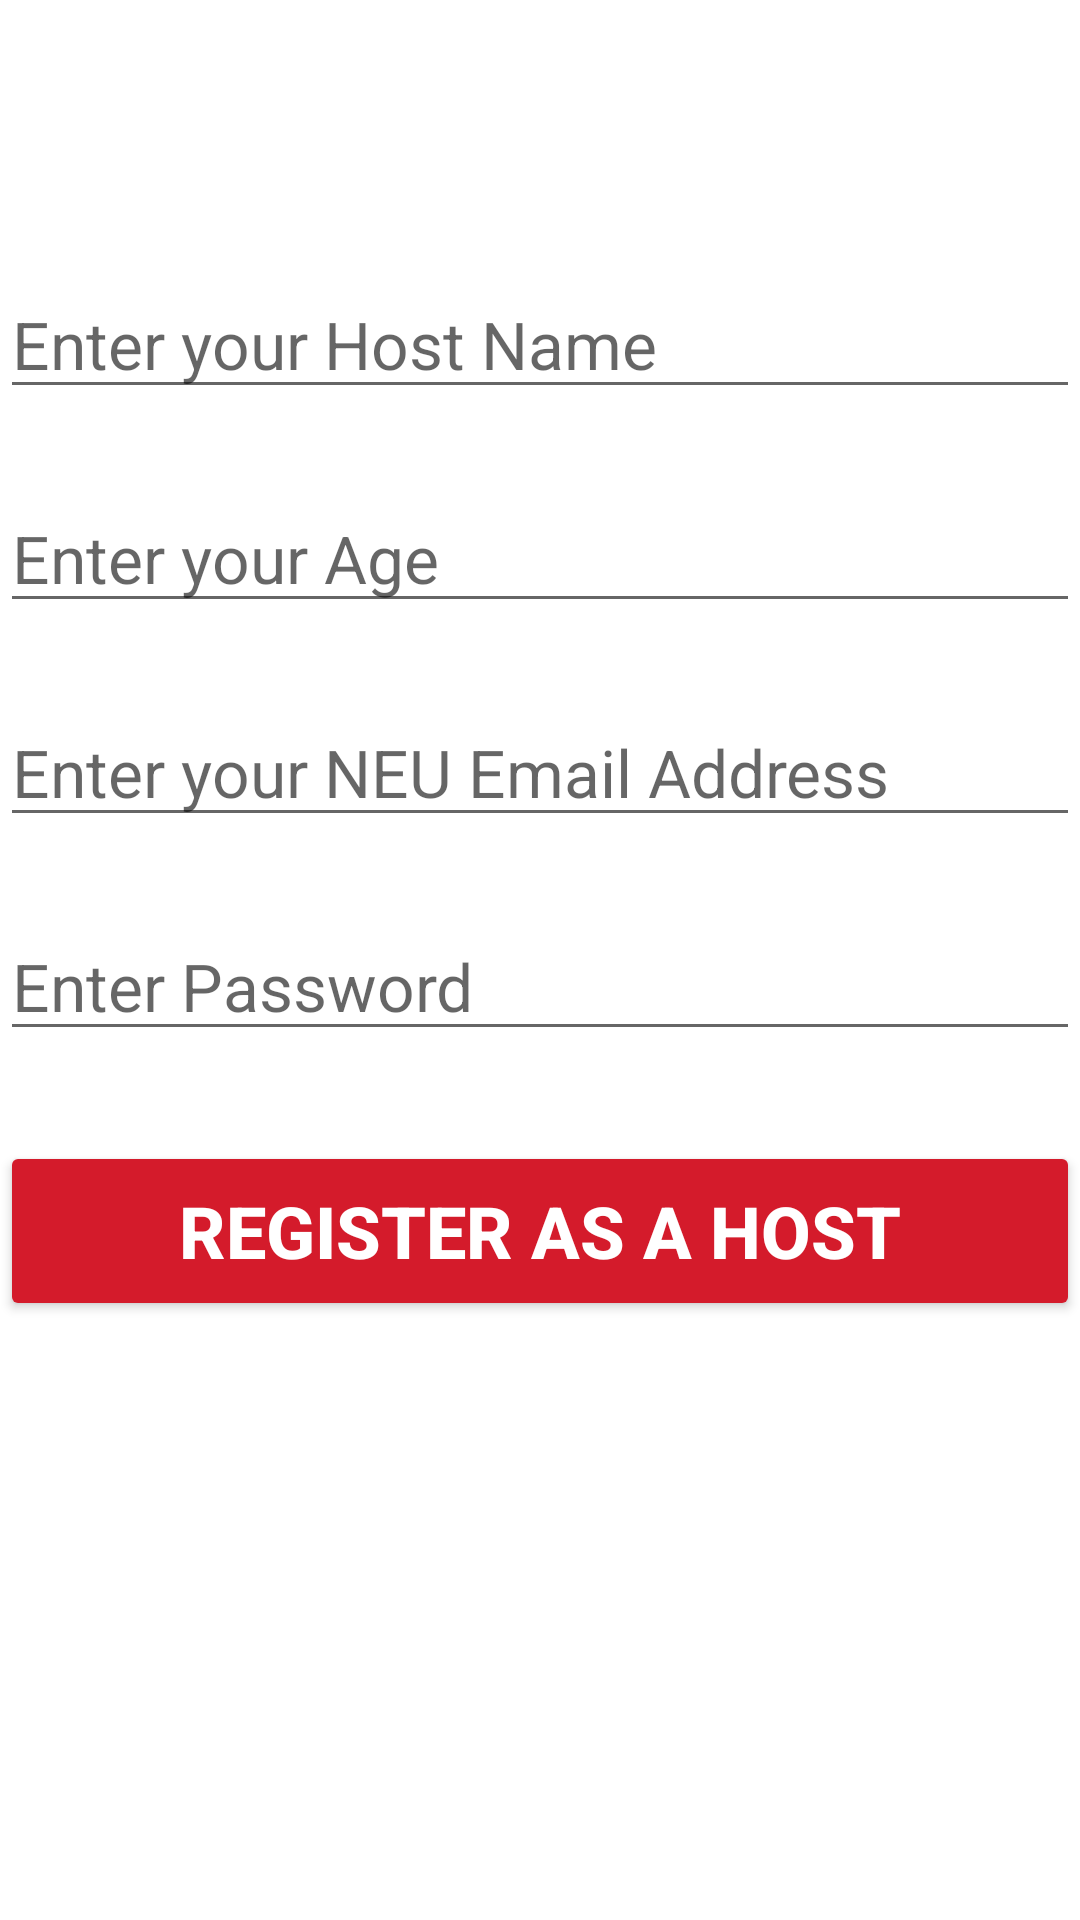

This screen was rendered from an Android layout file. Write that file and the resources it references.
<!-- AndroidManifest.xml: application theme Theme.Mobilefinalproject -->
<!-- res/layout/activity_register_host.xml -->
<?xml version="1.0" encoding="utf-8"?>
<androidx.constraintlayout.widget.ConstraintLayout xmlns:android="http://schemas.android.com/apk/res/android"
    xmlns:app="http://schemas.android.com/apk/res-auto"
    xmlns:tools="http://schemas.android.com/tools"
    android:layout_width="match_parent"
    android:layout_height="match_parent"
    tools:context=".login_registration.RegisterHostActivity">

    <ImageView
        android:id="@+id/logo_nuvent"
        android:layout_width="match_parent"
        android:layout_height="wrap_content"
        android:layout_marginTop="50dp"
        android:contentDescription="@string/nuvent_content_desc"
        app:layout_constraintLeft_toLeftOf="parent"
        app:layout_constraintRight_toRightOf="parent"
        app:layout_constraintTop_toTopOf="parent"
        tools:srcCompat="@drawable/small_logo" />

    <EditText
        android:layout_width="360dp"
        android:layout_height="wrap_content"
        android:id="@+id/full_name"
        android:layout_marginTop="40dp"
        android:ems="10"
        android:hint="@string/enter_your_host_name"
        android:textSize="22sp"
        android:inputType="textPersonName"
        app:layout_constraintLeft_toLeftOf="parent"
        app:layout_constraintRight_toRightOf="parent"
        app:layout_constraintTop_toBottomOf="@+id/logo_nuvent"
        android:importantForAutofill="no" />

    <EditText
        android:layout_width="360dp"
        android:layout_height="wrap_content"
        android:id="@+id/age"
        android:ems="10"
        android:textSize="22sp"
        android:hint="@string/enter_your_age"
        app:layout_constraintTop_toBottomOf="@+id/full_name"
        app:layout_constraintLeft_toLeftOf="parent"
        app:layout_constraintRight_toRightOf="parent"
        android:layout_marginTop="25dp"
        android:inputType="number"
        android:importantForAutofill="no" />

    <EditText
        android:layout_width="360dp"
        android:layout_height="wrap_content"
        android:id="@+id/email"
        android:ems="10"
        android:textSize="22sp"
        android:inputType="textEmailAddress"
        android:hint="@string/enter_your_neu_email_address"
        app:layout_constraintLeft_toLeftOf="parent"
        app:layout_constraintRight_toRightOf="parent"
        android:layout_marginTop="25dp"
        app:layout_constraintTop_toBottomOf="@+id/age"
        android:importantForAutofill="no" />

    <EditText
        android:layout_width="360dp"
        android:layout_height="wrap_content"
        android:id="@+id/password"
        android:ems="10"
        android:inputType="textPassword"
        android:textSize="22sp"
        android:hint="@string/enter_password"
        app:layout_constraintTop_toBottomOf="@+id/email"
        app:layout_constraintLeft_toLeftOf="parent"
        app:layout_constraintRight_toRightOf="parent"
        android:layout_marginTop="25dp"
        android:importantForAutofill="no" />

    <Button
        android:layout_width="360dp"
        android:layout_height="60dp"
        android:id="@+id/register_host_button"
        android:layout_marginTop="30dp"
        android:text="@string/register_as_a_host"
        android:textColor="#ffffff"
        android:backgroundTint="#d41b2b"
        android:textSize="24sp"
        android:textStyle="bold"
        app:layout_constraintTop_toBottomOf="@+id/password"
        app:layout_constraintLeft_toLeftOf="parent"
        app:layout_constraintRight_toRightOf="parent"/>

    <ProgressBar
        android:id="@+id/progress_bar"
        android:layout_width="wrap_content"
        android:layout_height="wrap_content"
        android:layout_centerInParent="true"
        android:visibility="gone"
        android:indeterminate="true"
        android:indeterminateTintMode="src_atop"
        android:indeterminateTint="#d41b2b"
        tools:ignore="MissingConstraints"
        style="?android:attr/progressBarStyleLarge"
        app:layout_constraintTop_toTopOf="parent"
        app:layout_constraintBottom_toBottomOf="parent"
        app:layout_constraintLeft_toLeftOf="parent"
        app:layout_constraintRight_toRightOf="parent"/>

</androidx.constraintlayout.widget.ConstraintLayout>
<!-- resources referenced by this layout -->
<resources>
  <!-- drawable small_logo: png bitmap (drawable, 14617 bytes) -->
  <string name="enter_password">Enter Password</string>
  <string name="enter_your_age">Enter your Age</string>
  <string name="enter_your_host_name">Enter your Host Name</string>
  <string name="enter_your_neu_email_address">Enter your NEU Email Address</string>
  <string name="nuvent_content_desc">NUvent</string>
  <string name="register_as_a_host">Register as a Host</string>
  <style name="Theme.Mobilefinalproject" parent="Theme.MaterialComponents.DayNight.DarkActionBar">
          
          <item name="colorPrimary">@color/purple_500</item>
          <item name="colorPrimaryVariant">@color/purple_700</item>
          <item name="colorOnPrimary">@color/white</item>
          
          <item name="colorSecondary">@color/teal_200</item>
          <item name="colorSecondaryVariant">@color/teal_700</item>
          <item name="colorOnSecondary">@color/black</item>
          
          <item name="android:statusBarColor" tools:targetApi="l">?attr/colorPrimaryVariant</item>
          
      </style>
  <!-- not gathered from this repository: default colours our renderer supplied (Android Studio template values) -->
  <color name="purple_500">#FF6200EE</color>
  <color name="purple_700">#FF3700B3</color>
  <color name="teal_200">#FF03DAC5</color>
  <color name="teal_700">#FF018786</color>
  <color name="black">#FF000000</color>
  <color name="white">#FFFFFFFF</color>
</resources>
